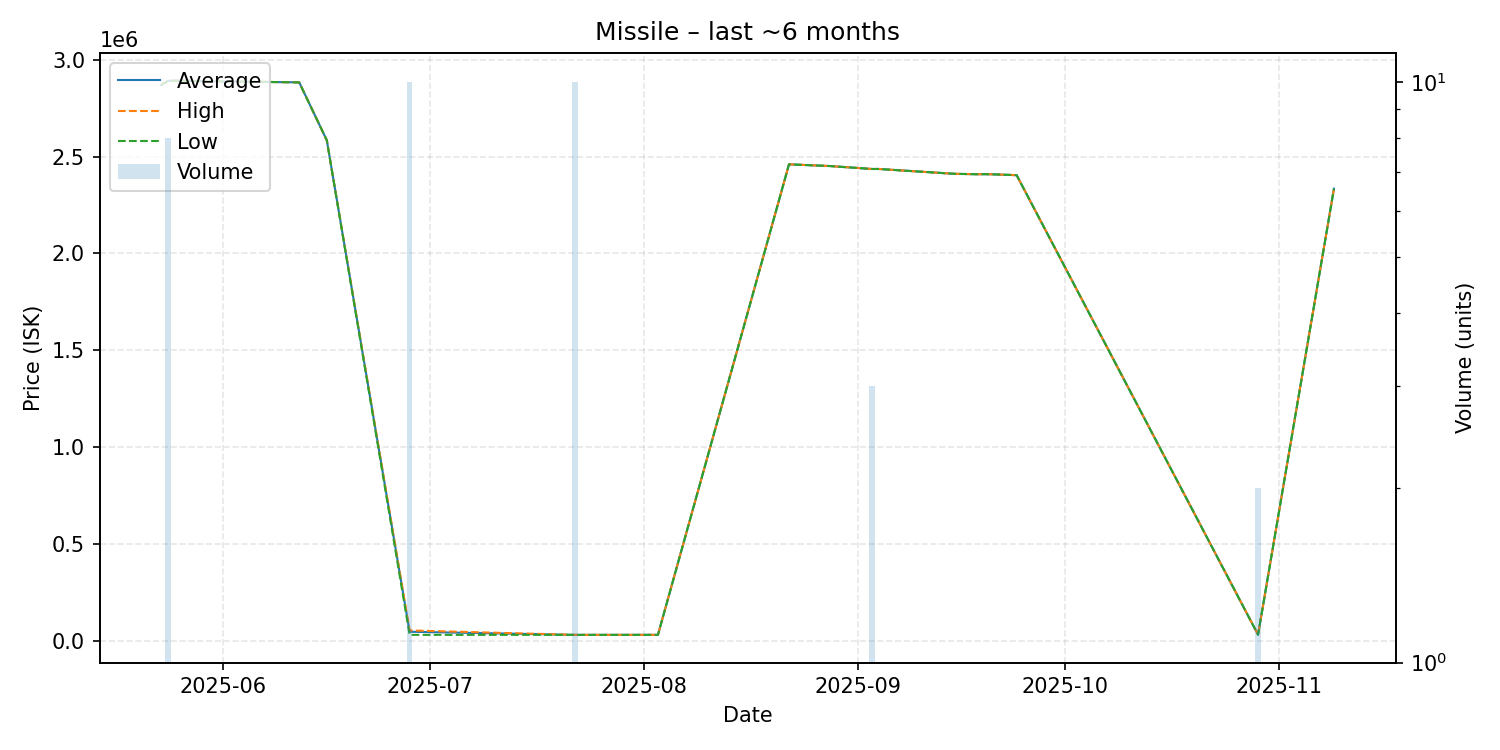

Source data for this figure (header and first rows):
date, average, highest, lowest, order_count, volume
2025-05-23, 2870000, 2870000, 2870000, 1, 1
2025-05-24, 2891875, 2892000, 2891000, 2, 8
2025-05-26, 2892000, 2892000, 2892000, 1, 1
2025-05-30, 2889000, 2889000, 2889000, 1, 1
2025-06-11, 2884000, 2884000, 2884000, 1, 1
2025-06-12, 2883000, 2883000, 2883000, 1, 1
2025-06-16, 2584000, 2584000, 2584000, 1, 1
2025-06-28, 45363, 52280, 29230, 3, 10
2025-07-22, 29255, 29260, 29250, 2, 10
2025-07-23, 29250, 29250, 29250, 1, 1
2025-08-03, 29300, 29300, 29300, 1, 1
2025-08-22, 2460000, 2460000, 2460000, 1, 1
2025-08-28, 2451000, 2451000, 2451000, 1, 1
2025-09-03, 2436000, 2436000, 2436000, 1, 3
2025-09-04, 2436000, 2436000, 2436000, 1, 1
2025-09-15, 2411000, 2411000, 2411000, 1, 1
2025-09-18, 2409000, 2409000, 2409000, 1, 1
2025-09-20, 2409000, 2409000, 2409000, 1, 1
2025-09-24, 2404000, 2404000, 2404000, 1, 1
2025-10-29, 30100, 30100, 30100, 1, 2
2025-11-09, 2334000, 2334000, 2334000, 1, 1
